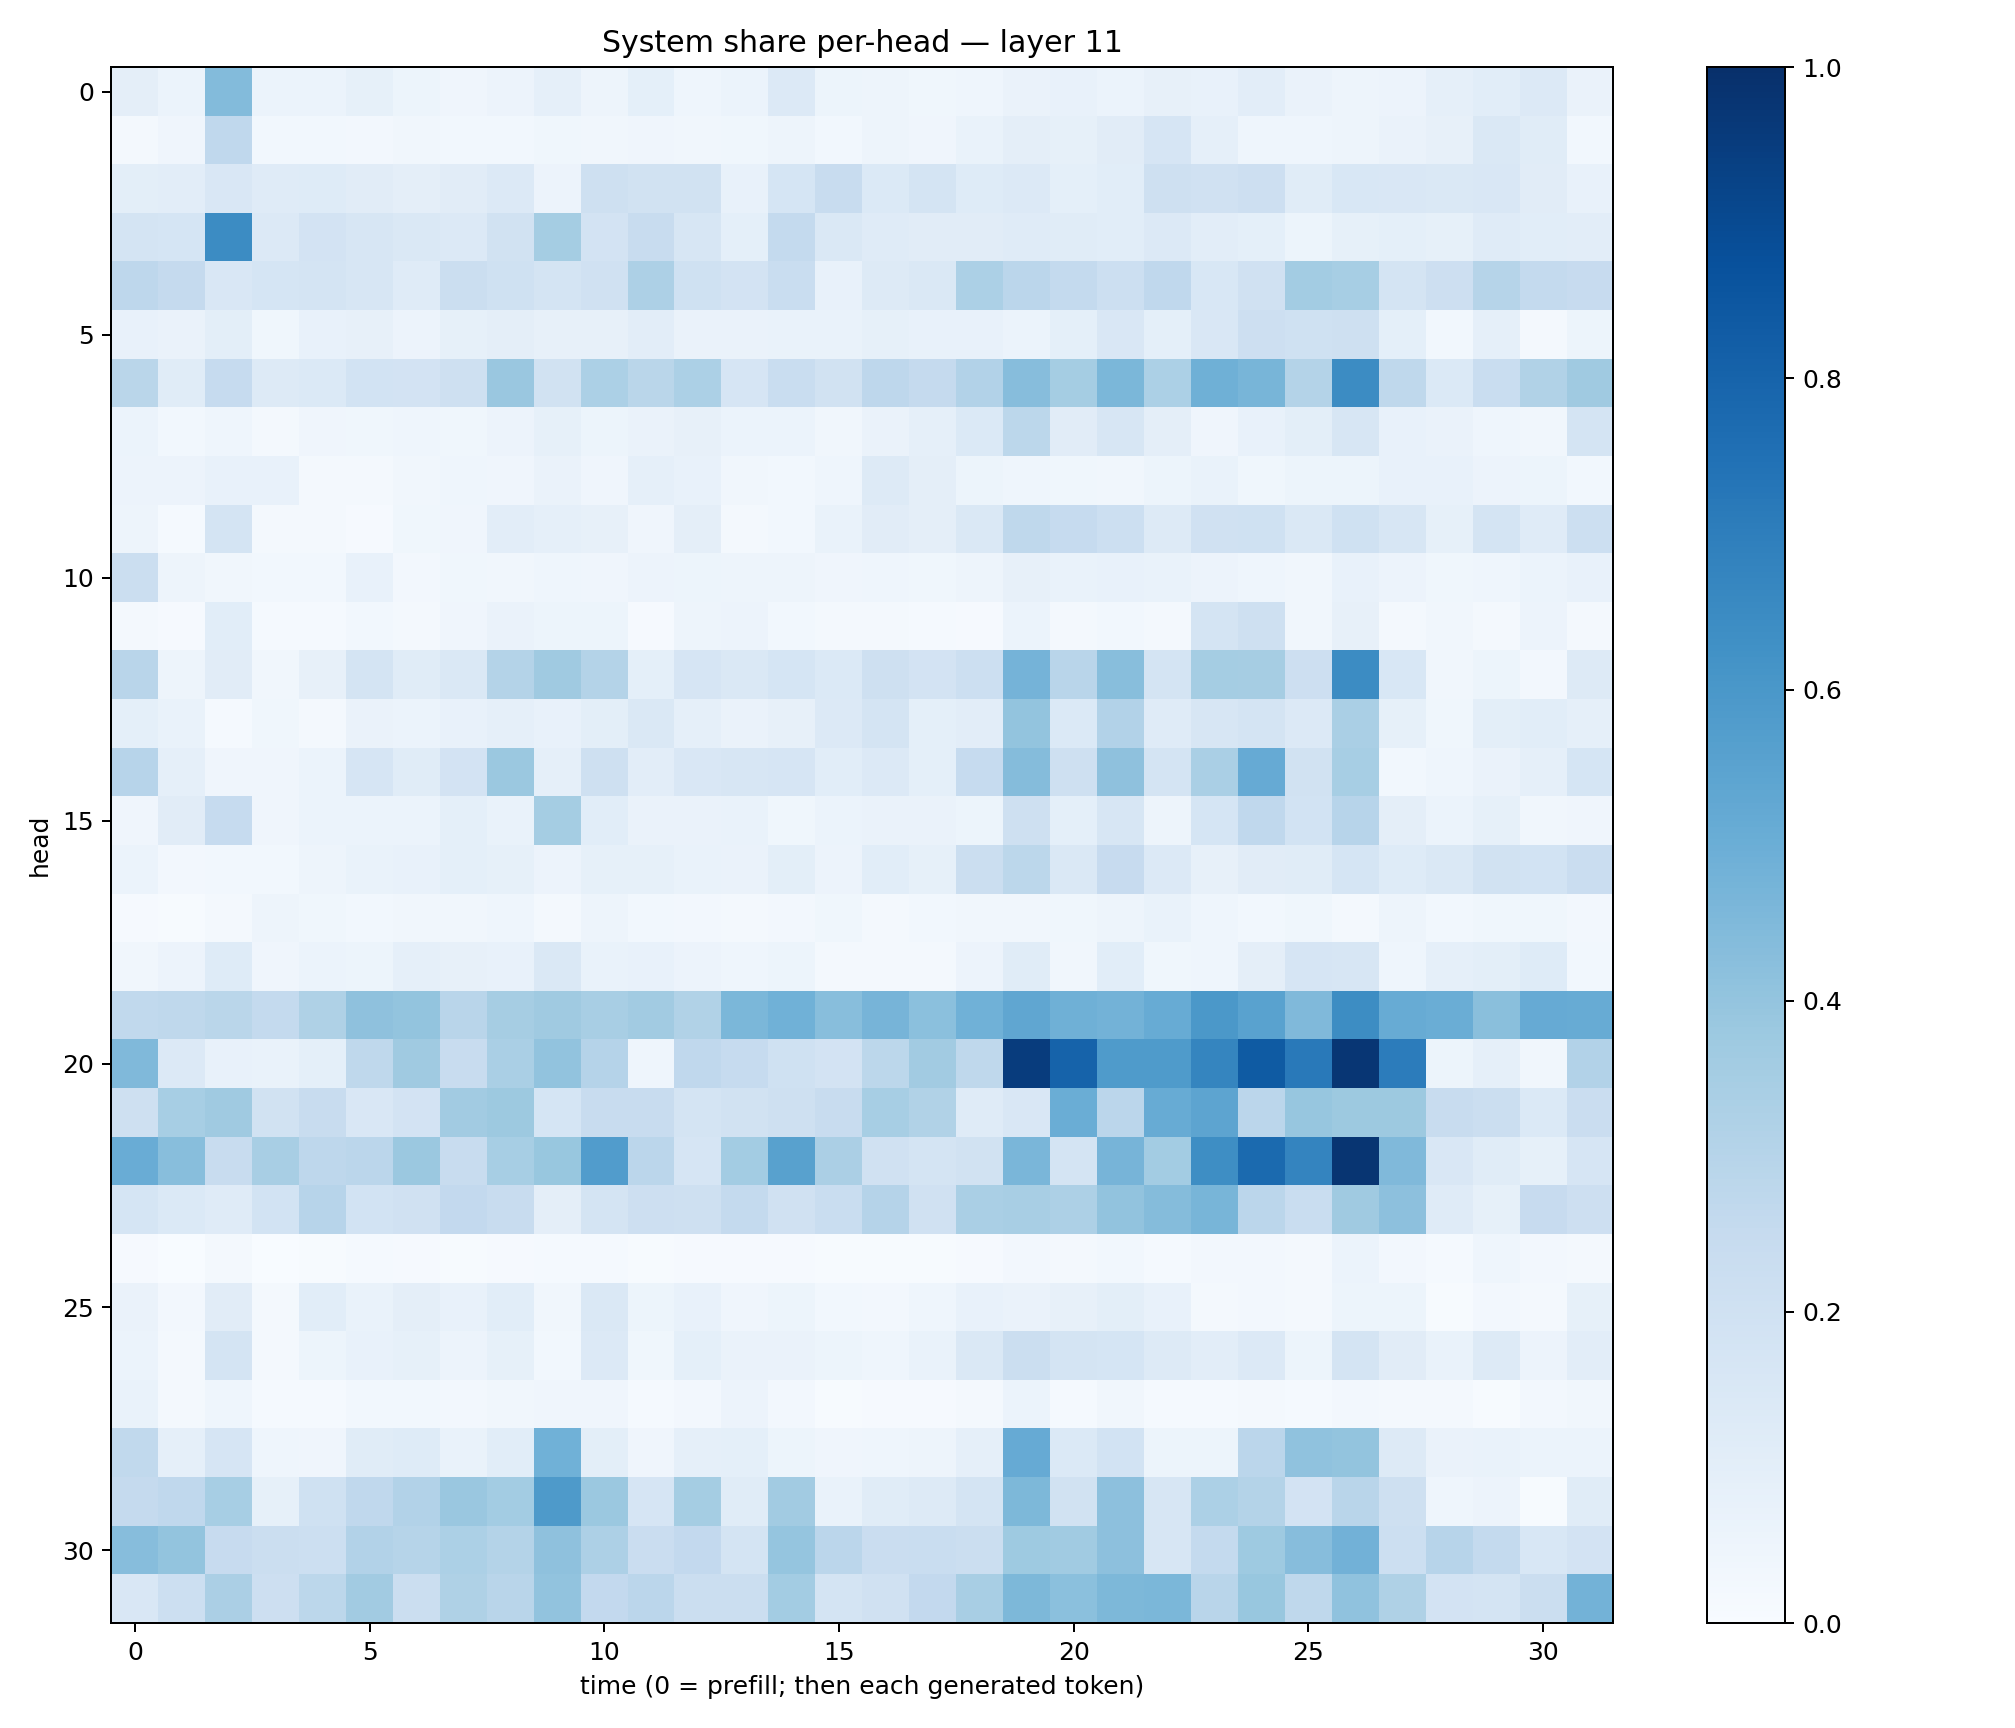

Values plotted in this chart, from the file beside it:
0.09658301, 0.060396392, 0.4377122, 0.05952176, 0.061219934, 0.085358545, 0.054257248, 0.041370407, 0.05772097, 0.08870779, 0.04966108, 0.0919121, 0.044929806, 0.060058285, 0.1344805, 0.05107392, 0.048631385, 0.0369767, 0.044601332, 0.06434399, 0.075229935, 0.061170362, 0.080373704, 0.07407918
0.01786, 0.03965, 0.266, 0.02918, 0.02779, 0.0246, 0.03193, 0.03096, 0.02878, 0.03818, 0.03425, 0.04121, 0.03282, 0.03891, 0.049, 0.02742, 0.04946, 0.0407, 0.07023, 0.09521, 0.08505, 0.1121, 0.1647, 0.08932
0.09897, 0.1053, 0.1492, 0.1203, 0.1234, 0.1113, 0.09392, 0.1117, 0.1349, 0.05642, 0.2043, 0.195, 0.1919, 0.07495, 0.1718, 0.2356, 0.1392, 0.1774, 0.1245, 0.1345, 0.09153, 0.1055, 0.2079, 0.1976
0.1744, 0.1703, 0.6482, 0.1353, 0.1805, 0.1623, 0.1443, 0.1344, 0.1924, 0.3527, 0.1816, 0.2363, 0.1606, 0.09011, 0.2563, 0.1467, 0.1203, 0.1104, 0.111, 0.12, 0.1133, 0.1057, 0.1364, 0.1051
0.2749, 0.2534, 0.1485, 0.1688, 0.1731, 0.164, 0.1176, 0.2259, 0.2026, 0.1741, 0.197, 0.3274, 0.2007, 0.1817, 0.2335, 0.07079, 0.1277, 0.1475, 0.3298, 0.2845, 0.2548, 0.2179, 0.2674, 0.1558
0.07431, 0.06258, 0.09799, 0.03867, 0.07464, 0.08004, 0.05743, 0.08214, 0.0942, 0.07827, 0.07841, 0.1051, 0.06301, 0.06507, 0.06915, 0.06776, 0.08459, 0.07577, 0.07356, 0.06217, 0.09321, 0.1508, 0.09367, 0.1494
0.2877, 0.1165, 0.2476, 0.1292, 0.1391, 0.1858, 0.1822, 0.2106, 0.3863, 0.1913, 0.3287, 0.2878, 0.3293, 0.1669, 0.2318, 0.1937, 0.2735, 0.2539, 0.3099, 0.4323, 0.3521, 0.4581, 0.3312, 0.4899
0.05988, 0.0297, 0.04553, 0.01945, 0.03922, 0.0354, 0.04585, 0.0386, 0.0577, 0.08382, 0.05425, 0.06626, 0.08062, 0.06247, 0.06196, 0.0323, 0.06255, 0.08716, 0.1368, 0.2811, 0.113, 0.1563, 0.09423, 0.042
0.05531, 0.05833, 0.07041, 0.07149, 0.02253, 0.01865, 0.03498, 0.04462, 0.04027, 0.06279, 0.04116, 0.08704, 0.0728, 0.03134, 0.03013, 0.04634, 0.1289, 0.09587, 0.05258, 0.0447, 0.03728, 0.03489, 0.05102, 0.06808
0.05062, 0.01482, 0.1719, 0.01693, 0.02175, 0.01026, 0.03798, 0.04187, 0.1027, 0.0877, 0.08088, 0.04242, 0.09612, 0.01733, 0.03099, 0.06769, 0.1099, 0.09661, 0.143, 0.2727, 0.249, 0.2167, 0.1301, 0.1976
0.2194, 0.04871, 0.03446, 0.02955, 0.02999, 0.07742, 0.02493, 0.03874, 0.03479, 0.04604, 0.04058, 0.05541, 0.05404, 0.04915, 0.04708, 0.03957, 0.04408, 0.03536, 0.05013, 0.07842, 0.06716, 0.07234, 0.06751, 0.05638
0.01957, 0.01139, 0.1088, 0.01535, 0.01408, 0.02799, 0.02311, 0.0409, 0.06328, 0.05325, 0.05135, 0.01091, 0.04857, 0.05665, 0.02882, 0.01638, 0.01925, 0.01555, 0.01085, 0.06134, 0.01836, 0.02827, 0.02067, 0.1768
0.2914, 0.05074, 0.1131, 0.03397, 0.07859, 0.1726, 0.1146, 0.143, 0.305, 0.368, 0.3069, 0.09102, 0.1662, 0.1439, 0.1691, 0.1384, 0.2046, 0.1808, 0.2179, 0.4747, 0.2892, 0.4292, 0.1781, 0.3541
0.09193, 0.06902, 0.01237, 0.03723, 0.02314, 0.06296, 0.05965, 0.07778, 0.08983, 0.07504, 0.09884, 0.1436, 0.08805, 0.06441, 0.07931, 0.1363, 0.1746, 0.09289, 0.1026, 0.4012, 0.1397, 0.3123, 0.1175, 0.1563
0.2932, 0.08675, 0.04019, 0.04037, 0.06169, 0.1646, 0.1144, 0.1816, 0.3811, 0.08898, 0.2051, 0.1018, 0.1486, 0.1573, 0.1666, 0.1075, 0.1335, 0.09002, 0.2488, 0.4366, 0.2037, 0.4119, 0.173, 0.3372
0.04152, 0.1103, 0.2474, 0.04062, 0.0593, 0.05982, 0.05909, 0.09374, 0.06889, 0.3517, 0.1065, 0.06484, 0.06478, 0.06913, 0.03571, 0.06025, 0.06383, 0.06282, 0.05175, 0.2071, 0.09035, 0.1612, 0.04967, 0.168
0.05999, 0.02375, 0.03004, 0.02987, 0.04912, 0.06919, 0.07085, 0.09017, 0.08349, 0.0548, 0.08488, 0.0843, 0.07017, 0.06321, 0.09805, 0.05767, 0.1065, 0.08474, 0.2227, 0.2779, 0.1478, 0.2448, 0.1349, 0.07874
0.01164, 0.006729, 0.02326, 0.04935, 0.03589, 0.02988, 0.03282, 0.03506, 0.0437, 0.02258, 0.0492, 0.02882, 0.02392, 0.01854, 0.02552, 0.03647, 0.01786, 0.03002, 0.03285, 0.03415, 0.03859, 0.04786, 0.06759, 0.04359
0.03498, 0.05818, 0.1239, 0.04047, 0.05899, 0.05252, 0.08642, 0.07903, 0.07527, 0.1484, 0.07009, 0.07108, 0.05595, 0.0436, 0.0543, 0.02008, 0.02057, 0.01868, 0.05855, 0.1167, 0.03275, 0.1057, 0.03559, 0.04396
0.2651, 0.2721, 0.2864, 0.2575, 0.3242, 0.4138, 0.4009, 0.2895, 0.351, 0.3707, 0.3421, 0.3599, 0.3147, 0.4573, 0.4848, 0.4289, 0.4723, 0.4198, 0.4856, 0.5337, 0.4916, 0.4789, 0.509, 0.5945
0.4467, 0.1329, 0.07037, 0.06743, 0.0914, 0.2726, 0.3688, 0.2396, 0.336, 0.4058, 0.303, 0.04429, 0.2694, 0.2469, 0.2003, 0.1813, 0.2786, 0.3608, 0.2706, 0.9504, 0.8045, 0.5821, 0.5851, 0.6685
0.2097, 0.3465, 0.371, 0.1907, 0.2409, 0.1519, 0.181, 0.361, 0.3769, 0.1683, 0.2419, 0.2408, 0.178, 0.1905, 0.21, 0.2407, 0.3462, 0.315, 0.1172, 0.152, 0.5034, 0.2828, 0.5085, 0.5415
0.5054, 0.4264, 0.2408, 0.3414, 0.2736, 0.284, 0.3794, 0.2362, 0.3438, 0.3894, 0.5749, 0.2836, 0.1669, 0.3566, 0.5576, 0.3326, 0.1956, 0.1738, 0.1896, 0.4643, 0.174, 0.4714, 0.3577, 0.6371
0.1695, 0.1403, 0.1184, 0.1871, 0.2935, 0.1865, 0.1972, 0.2602, 0.239, 0.09688, 0.1794, 0.2124, 0.2105, 0.2551, 0.1963, 0.2314, 0.3047, 0.1984, 0.3395, 0.341, 0.3273, 0.4057, 0.4352, 0.4658
0.01109, 0.003564, 0.01953, 0.002951, 0.007764, 0.01217, 0.01107, 0.007283, 0.008915, 0.01246, 0.01296, 0.006581, 0.01092, 0.009838, 0.007906, 0.004354, 0.004576, 0.005386, 0.01037, 0.02724, 0.01622, 0.03066, 0.01221, 0.02395
0.06634, 0.02451, 0.111, 0.02268, 0.1059, 0.06642, 0.09553, 0.0735, 0.1085, 0.03328, 0.1482, 0.05112, 0.07049, 0.04129, 0.05376, 0.0305, 0.02528, 0.04349, 0.07292, 0.06614, 0.07827, 0.09854, 0.07261, 0.0204
0.06038, 0.02261, 0.1732, 0.01959, 0.05443, 0.07566, 0.08401, 0.05469, 0.08245, 0.02743, 0.1358, 0.03736, 0.08998, 0.06397, 0.06253, 0.05335, 0.04507, 0.0673, 0.1412, 0.2236, 0.1779, 0.1695, 0.1315, 0.1016
0.06861, 0.02127, 0.04364, 0.01485, 0.01413, 0.02995, 0.02908, 0.02472, 0.03412, 0.04027, 0.04054, 0.01414, 0.02712, 0.05782, 0.02474, 0.007231, 0.01098, 0.01135, 0.02024, 0.05939, 0.01406, 0.03322, 0.01507, 0.01346
0.2645, 0.0887, 0.1658, 0.04458, 0.04201, 0.1168, 0.1226, 0.06665, 0.1076, 0.4845, 0.09809, 0.04075, 0.08847, 0.09372, 0.05274, 0.03989, 0.04376, 0.04904, 0.08941, 0.5129, 0.1402, 0.1865, 0.05391, 0.05092
0.2514, 0.2658, 0.3468, 0.08417, 0.1994, 0.267, 0.3122, 0.3838, 0.3591, 0.5861, 0.3821, 0.1668, 0.3542, 0.1158, 0.3603, 0.06904, 0.1142, 0.1276, 0.1739, 0.4549, 0.19, 0.4155, 0.1566, 0.331
0.4333, 0.3993, 0.243, 0.2236, 0.2169, 0.3098, 0.2985, 0.331, 0.3051, 0.4136, 0.3254, 0.2297, 0.2595, 0.1779, 0.3949, 0.2823, 0.2283, 0.2325, 0.2192, 0.3727, 0.3654, 0.4177, 0.1591, 0.2573
0.1508, 0.2151, 0.3329, 0.2117, 0.28, 0.3611, 0.2206, 0.3207, 0.291, 0.4054, 0.2592, 0.2829, 0.2248, 0.221, 0.3587, 0.1776, 0.1956, 0.2585, 0.3403, 0.4558, 0.4188, 0.454, 0.4597, 0.2909
